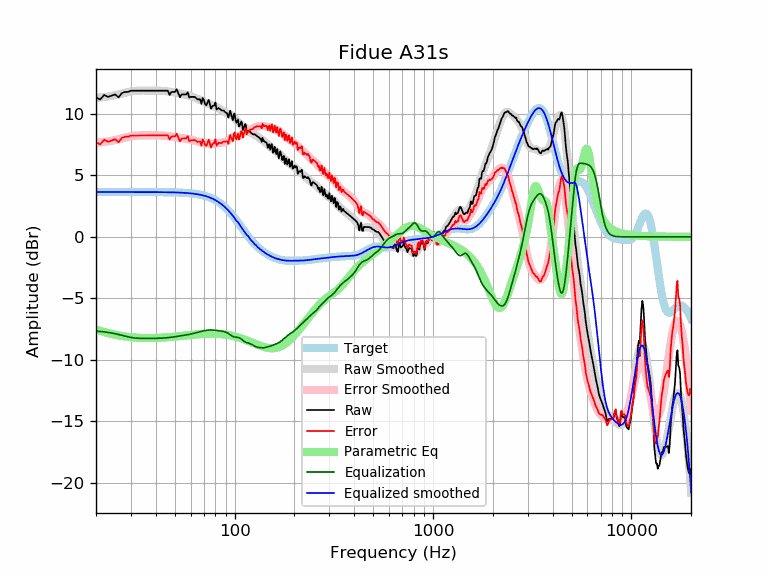

Data behind this chart, as committed beside it:
frequency, raw, error, smoothed, error_smoothed, equalization, parametric_eq, equalized_raw, equalized_smoothed, target
20, 11.35, 7.70, 11.31, 7.66, -7.66, -7.53, 3.69, 3.65, 3.65
21, 11.17, 7.53, 11.34, 7.69, -7.69, -7.64, 3.48, 3.65, 3.65
22, 11.55, 7.90, 11.38, 7.73, -7.73, -7.74, 3.82, 3.65, 3.65
23, 11.39, 7.74, 11.42, 7.77, -7.77, -7.82, 3.62, 3.65, 3.65
24, 11.49, 7.84, 11.47, 7.82, -7.82, -7.90, 3.67, 3.65, 3.65
25, 11.59, 7.94, 11.52, 7.88, -7.88, -7.96, 3.71, 3.65, 3.65
26, 11.35, 7.70, 11.59, 7.94, -7.94, -8.01, 3.41, 3.65, 3.65
27, 11.70, 8.05, 11.65, 8.01, -8.01, -8.06, 3.69, 3.65, 3.65
28, 11.79, 8.14, 11.72, 8.07, -8.07, -8.10, 3.72, 3.65, 3.65
29, 11.79, 8.14, 11.78, 8.13, -8.13, -8.13, 3.66, 3.65, 3.65
30, 11.89, 8.24, 11.83, 8.18, -8.18, -8.16, 3.71, 3.65, 3.65
31, 11.89, 8.24, 11.86, 8.22, -8.22, -8.18, 3.67, 3.65, 3.65
32, 11.89, 8.24, 11.89, 8.24, -8.24, -8.20, 3.65, 3.65, 3.65
33, 11.89, 8.24, 11.90, 8.25, -8.25, -8.21, 3.64, 3.65, 3.65
34, 11.89, 8.24, 11.90, 8.26, -8.26, -8.22, 3.63, 3.65, 3.65
35, 11.89, 8.24, 11.90, 8.26, -8.26, -8.23, 3.63, 3.64, 3.64
36, 11.89, 8.25, 11.90, 8.26, -8.26, -8.23, 3.63, 3.64, 3.64
37, 11.89, 8.25, 11.90, 8.26, -8.26, -8.23, 3.63, 3.64, 3.64
38, 11.89, 8.25, 11.90, 8.25, -8.25, -8.23, 3.64, 3.64, 3.64
39, 11.89, 8.25, 11.90, 8.25, -8.25, -8.23, 3.64, 3.64, 3.64
40, 11.89, 8.25, 11.89, 8.25, -8.25, -8.22, 3.64, 3.64, 3.64
41, 11.89, 8.25, 11.89, 8.25, -8.25, -8.21, 3.64, 3.64, 3.64
42, 11.89, 8.25, 11.88, 8.24, -8.24, -8.21, 3.64, 3.64, 3.64
43, 11.89, 8.25, 11.87, 8.24, -8.24, -8.20, 3.65, 3.64, 3.64
44, 11.89, 8.26, 11.86, 8.23, -8.23, -8.19, 3.66, 3.63, 3.63
45, 11.89, 8.26, 11.84, 8.21, -8.21, -8.18, 3.68, 3.63, 3.63
46, 11.89, 8.26, 11.83, 8.20, -8.20, -8.16, 3.69, 3.63, 3.63
47, 11.55, 7.92, 11.81, 8.18, -8.18, -8.15, 3.36, 3.63, 3.63
48, 11.79, 8.17, 11.79, 8.17, -8.17, -8.14, 3.62, 3.62, 3.62
49, 11.79, 8.17, 11.77, 8.15, -8.15, -8.12, 3.64, 3.62, 3.62
50, 11.79, 8.17, 11.74, 8.13, -8.13, -8.11, 3.66, 3.62, 3.62
51, 12.00, 8.39, 11.71, 8.10, -8.10, -8.10, 3.90, 3.61, 3.61
52, 11.69, 8.08, 11.69, 8.08, -8.08, -8.08, 3.61, 3.61, 3.61
53, 11.36, 7.76, 11.66, 8.06, -8.06, -8.07, 3.30, 3.60, 3.60
54, 11.59, 7.99, 11.63, 8.03, -8.03, -8.06, 3.55, 3.59, 3.59
55, 11.59, 8.00, 11.60, 8.01, -8.01, -8.04, 3.58, 3.59, 3.59
56, 11.59, 8.01, 11.57, 7.99, -7.99, -8.03, 3.59, 3.58, 3.58
57, 11.59, 8.02, 11.55, 7.98, -7.98, -8.02, 3.61, 3.57, 3.57
58, 11.76, 8.20, 11.52, 7.96, -7.96, -8.00, 3.81, 3.56, 3.56
59, 11.33, 7.78, 11.49, 7.93, -7.93, -7.99, 3.40, 3.55, 3.55
60, 11.39, 7.85, 11.45, 7.91, -7.91, -7.98, 3.48, 3.54, 3.54
61, 11.39, 7.86, 11.41, 7.88, -7.88, -7.97, 3.51, 3.53, 3.53
62, 11.39, 7.87, 11.37, 7.85, -7.85, -7.96, 3.54, 3.51, 3.51
63, 11.38, 7.88, 11.32, 7.82, -7.82, -7.95, 3.56, 3.50, 3.50
64, 11.28, 7.79, 11.27, 7.79, -7.79, -7.94, 3.49, 3.48, 3.48
65, 11.19, 7.72, 11.22, 7.76, -7.76, -7.93, 3.43, 3.47, 3.47
66, 11.19, 7.74, 11.18, 7.73, -7.73, -7.92, 3.46, 3.45, 3.45
67, 11.19, 7.76, 11.13, 7.70, -7.70, -7.91, 3.48, 3.43, 3.43
68, 10.82, 7.42, 11.09, 7.68, -7.68, -7.90, 3.14, 3.41, 3.41
69, 11.30, 7.92, 11.04, 7.66, -7.66, -7.90, 3.64, 3.38, 3.38
70, 11.11, 7.76, 10.99, 7.64, -7.64, -7.89, 3.47, 3.36, 3.36
71, 10.78, 7.45, 10.95, 7.62, -7.62, -7.89, 3.16, 3.33, 3.33
72, 10.70, 7.40, 10.90, 7.60, -7.60, -7.88, 3.10, 3.30, 3.30
73, 10.94, 7.67, 10.86, 7.59, -7.59, -7.88, 3.35, 3.27, 3.27
74, 11.15, 7.91, 10.82, 7.58, -7.58, -7.88, 3.57, 3.24, 3.24
75, 10.78, 7.58, 10.77, 7.57, -7.57, -7.88, 3.21, 3.20, 3.20
76, 10.42, 7.26, 10.74, 7.57, -7.57, -7.88, 2.85, 3.16, 3.16
77, 10.62, 7.50, 10.70, 7.58, -7.58, -7.88, 3.04, 3.12, 3.12
78, 10.68, 7.60, 10.66, 7.58, -7.58, -7.88, 3.10, 3.08, 3.08
79, 10.68, 7.65, 10.63, 7.59, -7.59, -7.88, 3.09, 3.03, 3.03
... 553 more rows
